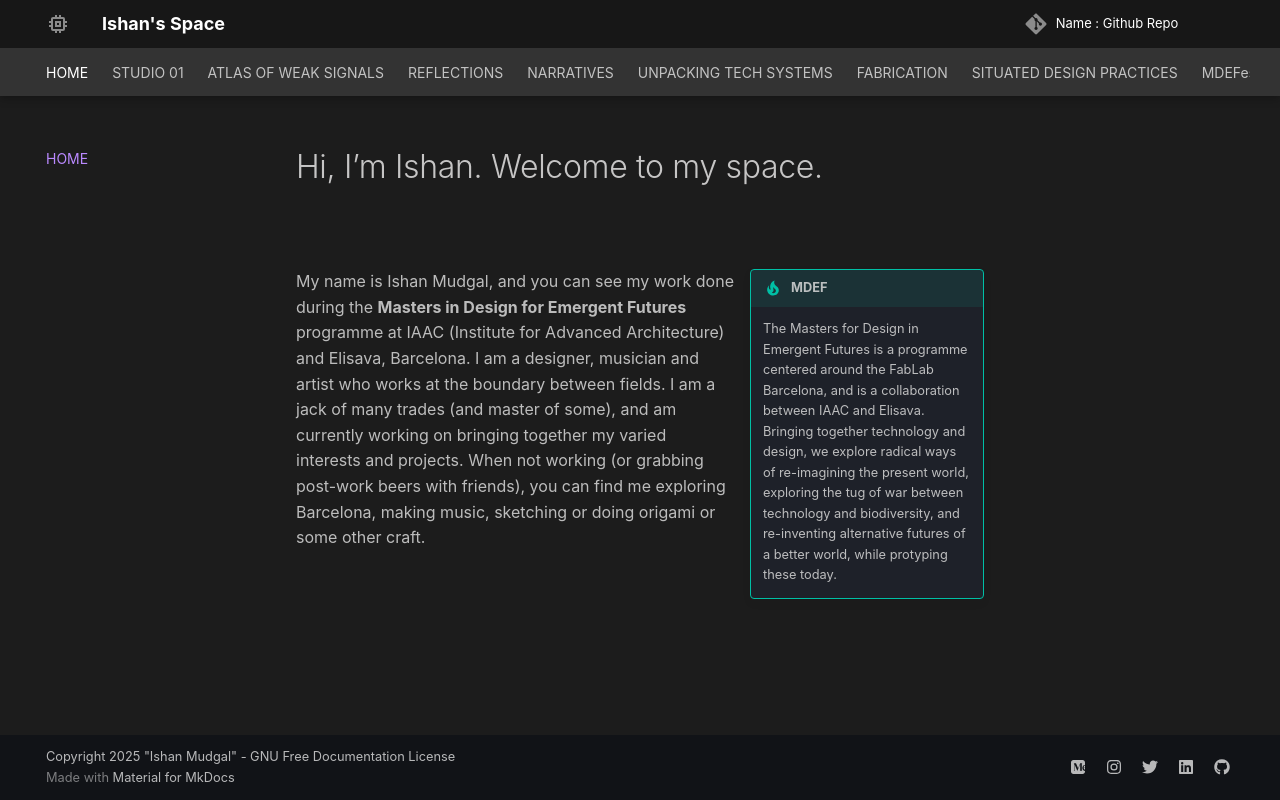

repository: ishanmudgal/MDEF · page: index.html · generator: mkdocs

# Hi, I'm Ishan. Welcome to my space.

![](images/touchmouse1.gif)

!!! tip inline end "MDEF"

    The Masters for Design in Emergent Futures is a programme centered around the FabLab Barcelona, and is a collaboration between IAAC and Elisava. Bringing together technology and design, we explore radical ways of re-imagining the present world, exploring the tug of war between technology and biodiversity, and re-inventing alternative futures of a better world, while protyping these today.

My name is Ishan Mudgal, and you can see my work done during the **Masters in Design for Emergent Futures** programme at IAAC (Institute for Advanced Architecture) and Elisava, Barcelona. I am a designer, musician and artist who works at the boundary between fields. I am a jack of many trades (and master of some), and am currently working on bringing together my varied interests and projects. When not working (or grabbing post-work beers with friends), you can find me exploring Barcelona, making music, sketching or doing origami or some other craft.
